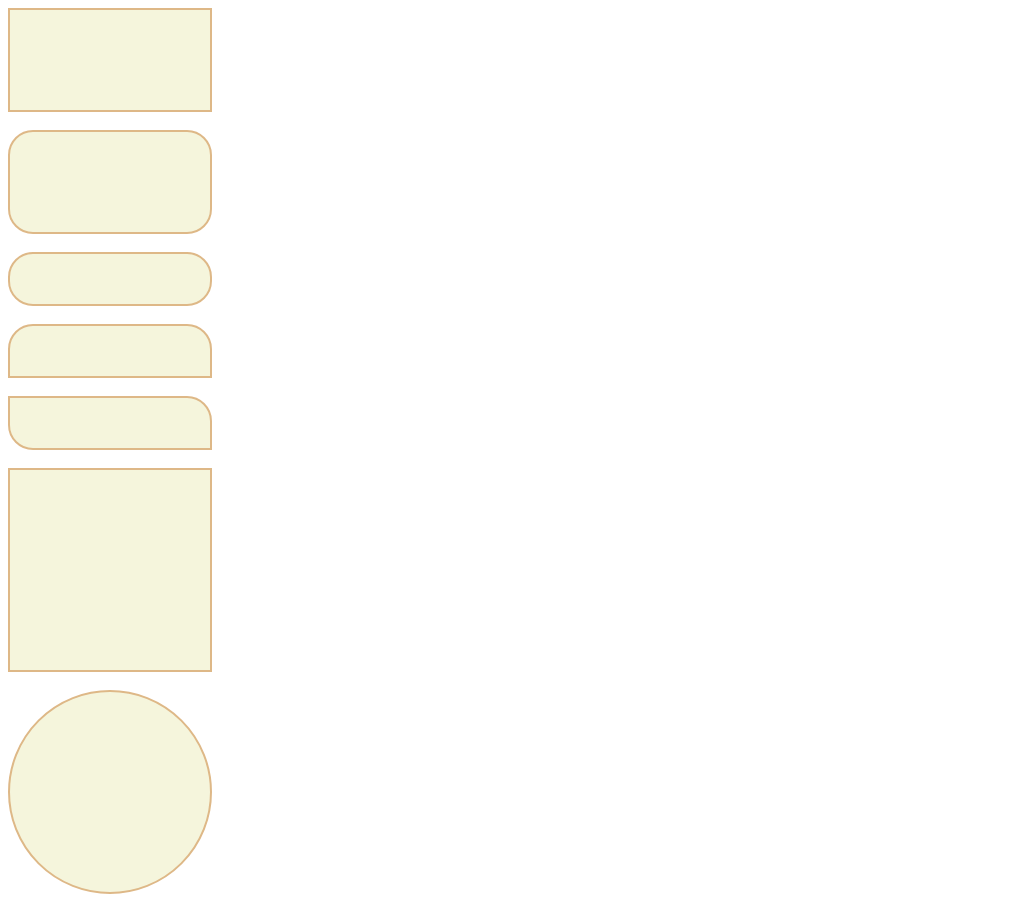

Write the HTML and CSS that draws this image.

<!DOCTYPE html>
<html lang="en">
<head>
    <meta charset="UTF-8">
    <meta name="viewport" content="width=device-width, initial-scale=1.0">
    <title>Shapes</title>
    <style>
    /* Rectangle */
    #Div1{
        width: 200px;
        height: 100px;
        border: 2px solid burlywood;
        background-color: beige;
    }

    #Div2{
        width: 200px;
        height: 100px;
        border: 2px solid burlywood;
        background-color: beige;
        border-radius: 25px;
    }

    #Div3{
        width: 200px;
        height: 50px;
        border: 2px solid burlywood;
        background-color: beige;
        border-radius: 25px;
    }

    #Div4{
        width: 200px;
        height: 50px;
        border: 2px solid burlywood;
        background-color: beige;
        border-top-left-radius:25px;
        border-top-right-radius: 25px;
    }

    #Div5{
        width: 200px;
        height: 50px;
        border: 2px solid burlywood;
        background-color: beige;
        border-top-right-radius: 25px;
        border-bottom-left-radius: 25px;
    }
    /* Square */
    #Div6{
        width: 200px;
        height: 200px;
        border: 2px solid burlywood;
        background-color: beige;
    }
    /* Circle */
    #Div7{
        width: 200px;
        height: 200px;
        border: 2px solid burlywood;
        background-color: beige;
        border-radius: 50%;
    }
    </style>
</head>
<body>
    <div id="Div1"> </div>
    <br>
    <div id="Div2"> </div>
    <br>
    <div id="Div3"> </div>
    <br>
    <div id="Div4"> </div>
    <br>
    <div id="Div5"> </div>
    <br>
    <div id="Div6"> </div>
    <br>
    <div id="Div7"> </div>
</body>
</html>
